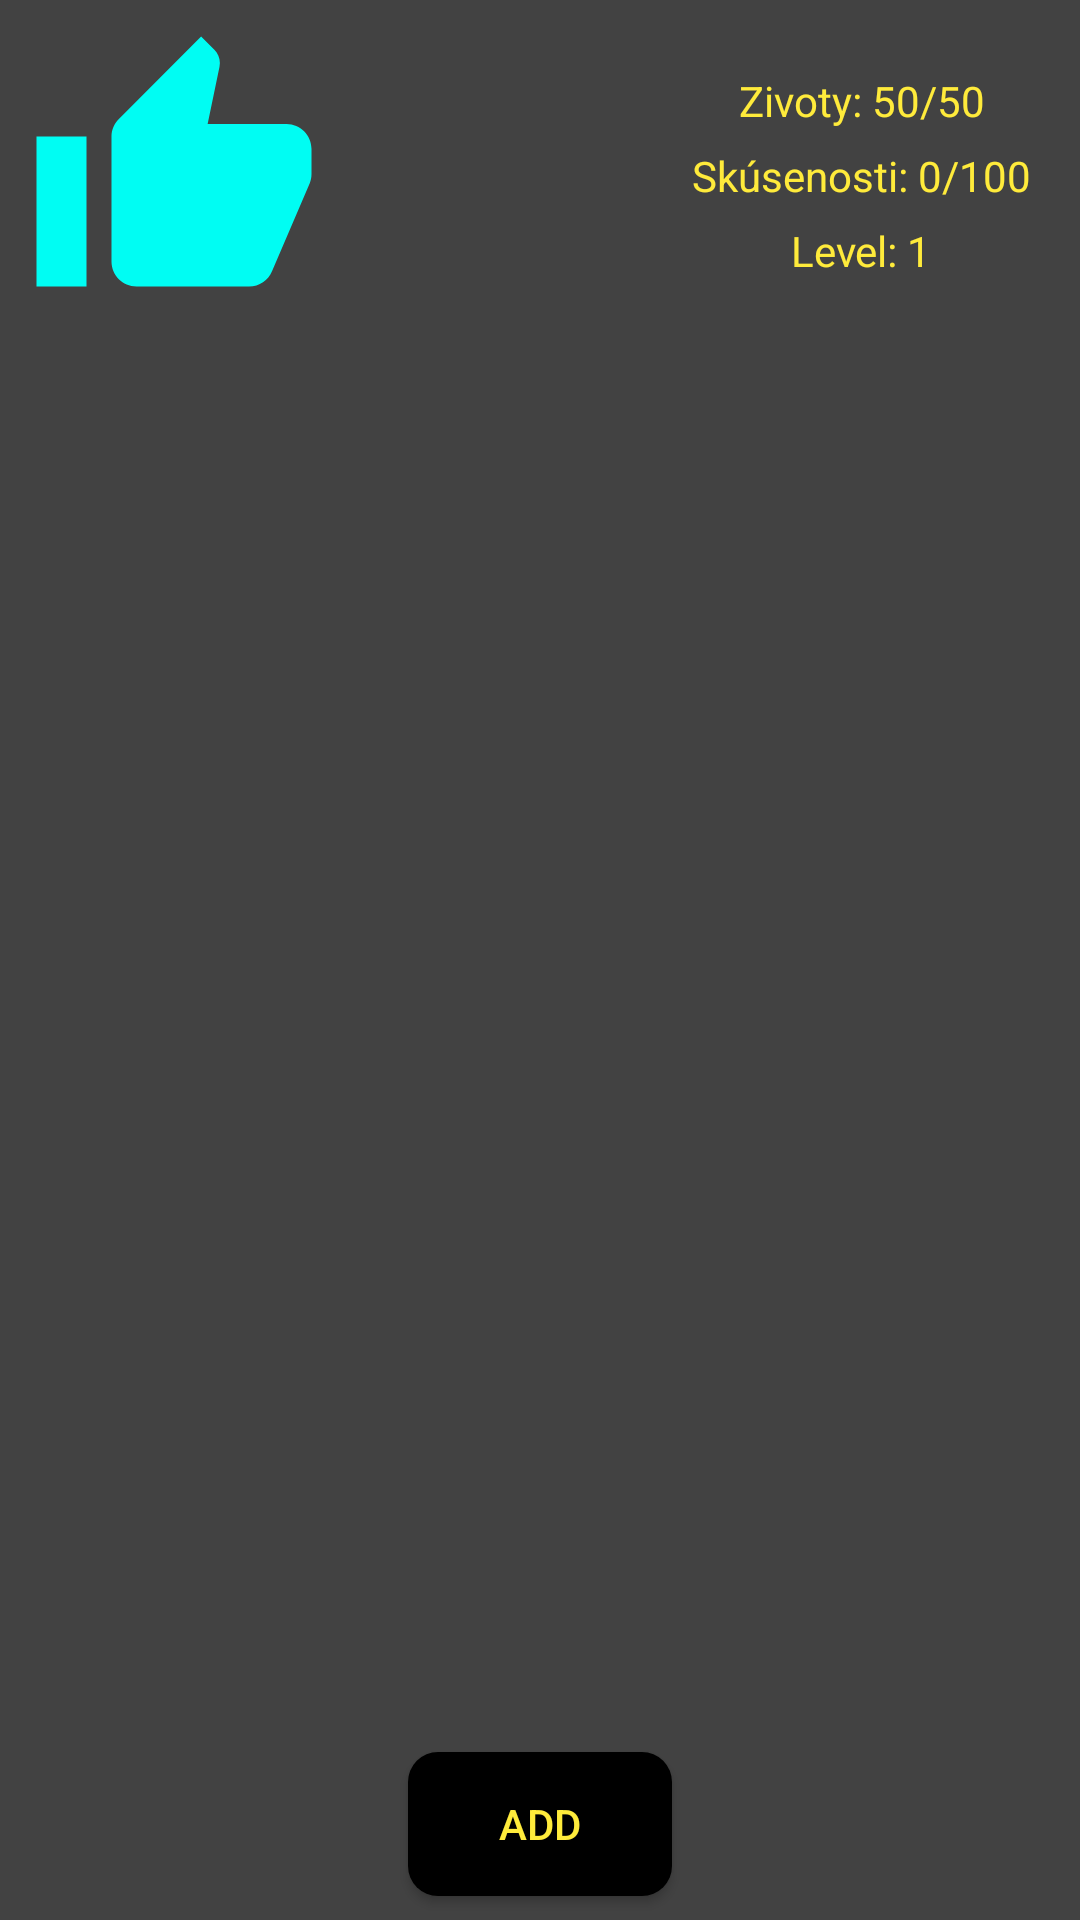

Layout XML and referenced resources for this Android screen:
<!-- AndroidManifest.xml: application theme AppTheme -->
<!-- res/layout/fragment_habit_list.xml -->
<?xml version="1.0" encoding="utf-8"?>
<layout xmlns:android="http://schemas.android.com/apk/res/android"
    xmlns:app="http://schemas.android.com/apk/res-auto"
    xmlns:tools="http://schemas.android.com/tools"
    tools:context=".HabitList.HabitList">

    <data>
        <variable
            name="habitListViewModel"
            type="com.example.android.habittracker.habitlist.viewmodel.HabitListViewModel"/>
    </data>

    <androidx.constraintlayout.widget.ConstraintLayout
        android:layout_width="match_parent"
        android:layout_height="match_parent"
        android:background="@color/cardview_dark_background">

        <androidx.recyclerview.widget.RecyclerView
            android:id="@+id/habit_list"
            android:layout_width="0dp"
            android:layout_height="0dp"
            android:layout_marginStart="10dp"
            android:layout_marginTop="10dp"
            android:layout_marginEnd="10dp"
            android:layout_marginBottom="10dp"
            app:layoutManager="androidx.recyclerview.widget.LinearLayoutManager"
            app:layout_constraintBottom_toTopOf="@id/button_add"
            app:layout_constraintEnd_toEndOf="parent"
            app:layout_constraintStart_toStartOf="parent"
            app:layout_constraintTop_toBottomOf="@+id/image_person"
            tools:listitem="@layout/habit_item"/>


        <ImageView
            android:id="@+id/image_person"
            android:layout_width="100dp"
            android:layout_height="100dp"
            android:layout_marginStart="8dp"
            android:layout_marginTop="8dp"
            android:src="@drawable/ic_thumb_up"
            app:layout_constraintStart_toStartOf="parent"
            app:layout_constraintTop_toTopOf="parent"
            android:contentDescription="Showing if person is dead or alive." />

        <TextView
            android:id="@+id/person_health"
            android:layout_width="wrap_content"
            android:layout_height="20dp"
            android:layout_marginTop="24dp"
            android:layout_marginEnd="32dp"
            android:text="Zivoty: 50/50"
            android:textAlignment="center"
            android:textColor="#FFEB3B"
            app:layout_constraintEnd_toEndOf="parent"
            app:layout_constraintTop_toTopOf="parent" />

        <TextView
            android:id="@+id/person_experiences"
            android:layout_width="wrap_content"
            android:layout_height="20dp"
            android:text="Skúsenosti: 0/100"
            android:textAlignment="center"
            android:textColor="#FFEB3B"
            app:layout_constraintBottom_toTopOf="@+id/person_level"
            app:layout_constraintEnd_toEndOf="@+id/person_health"
            app:layout_constraintStart_toStartOf="@+id/person_health"
            app:layout_constraintTop_toBottomOf="@+id/person_health" />

        <TextView
            android:id="@+id/person_level"
            android:layout_width="wrap_content"
            android:layout_height="20dp"
            android:layout_marginBottom="24dp"
            android:text="Level: 1"
            android:textAlignment="center"
            android:textColor="#FFEB3B"
            app:layout_constraintBottom_toTopOf="@+id/habit_list"
            app:layout_constraintEnd_toEndOf="@+id/person_experiences"
            app:layout_constraintStart_toStartOf="@+id/person_experiences" />

        <Button
            android:id="@+id/button_add"
            android:layout_width="wrap_content"
            android:layout_height="wrap_content"
            android:layout_marginBottom="8dp"
            android:background="@drawable/round_button_info"
            android:text="ADD"
            android:textColor="@color/colorPrimary"
            app:layout_constraintBottom_toBottomOf="parent"
            app:layout_constraintEnd_toEndOf="parent"
            app:layout_constraintStart_toStartOf="parent" />


    </androidx.constraintlayout.widget.ConstraintLayout>
</layout>
<!-- res/layout/habit_item.xml (included above) -->
<?xml version="1.0" encoding="utf-8"?>
<layout xmlns:android="http://schemas.android.com/apk/res/android"
    xmlns:app="http://schemas.android.com/apk/res-auto"
    xmlns:tools="http://schemas.android.com/tools"
    tools:context=".fragments.HabitItem">

    <data>
        <variable
            name="habit"
            type="com.example.habittracer.database.Habit"/>
        <variable
            name="clickListener"
            type="com.example.android.habittracker.habitlist.HabitListListener"/>
    </data>

    <androidx.constraintlayout.widget.ConstraintLayout
        android:layout_width="match_parent"
        android:layout_height="wrap_content"
        android:background="@drawable/round_layout"
        android:onClick="@{() -> clickListener.itemIsClicked(habit)}">

        <TextView
            android:id="@+id/text_view_name"
            android:layout_width="match_parent"
            android:layout_height="wrap_content"
            android:layout_marginTop="8dp"
            android:text="@string/name"
            android:textAlignment="center"
            android:textColor="#FFEB3B"
            app:layout_constraintEnd_toEndOf="parent"
            app:layout_constraintStart_toStartOf="parent"
            app:layout_constraintTop_toTopOf="parent"
            app:text_view_name="@{habit}" />

        <TextView
            android:id="@+id/text_view_days_without_fail"
            android:layout_width="match_parent"
            android:layout_height="wrap_content"
            android:layout_marginTop="8dp"
            android:layout_marginBottom="8dp"
            android:text="@string/days_without_fail"
            android:textAlignment="center"
            android:textColor="#FFEB3B"
            app:layout_constraintBottom_toBottomOf="parent"
            app:layout_constraintEnd_toEndOf="parent"
            app:layout_constraintStart_toStartOf="parent"
            app:layout_constraintTop_toBottomOf="@+id/text_view_name"
            app:text_view_days_without_fail="@{habit}" />
    </androidx.constraintlayout.widget.ConstraintLayout>
</layout>
<!-- resources referenced by this layout -->
<resources>
  <color name="colorPrimary">#FFEB3B</color>
  <!-- drawable ic_thumb_up (drawable) -->
  <vector android:height="24dp" android:tint="#00FDF3"
      android:viewportHeight="24" android:viewportWidth="24"
      android:width="24dp" xmlns:android="http://schemas.android.com/apk/res/android">
      <path android:fillColor="@android:color/white" android:pathData="M1,21h4L5,9L1,9v12zM23,10c0,-1.1 -0.9,-2 -2,-2h-6.31l0.95,-4.57 0.03,-0.32c0,-0.41 -0.17,-0.79 -0.44,-1.06L14.17,1 7.59,7.59C7.22,7.95 7,8.45 7,9v10c0,1.1 0.9,2 2,2h9c0.83,0 1.54,-0.5 1.84,-1.22l3.02,-7.05c0.09,-0.23 0.14,-0.47 0.14,-0.73v-2z"/>
  </vector>
  <!-- drawable round_button_info (drawable) -->
  <?xml version="1.0" encoding="utf-8"?>
  <shape xmlns:android="http://schemas.android.com/apk/res/android">
      <solid android:color="#000000"/>
      <corners android:radius="10dp"/>
      <padding android:left="5dp" android:top="5dp" android:right="5dp" android:bottom="5dp" />
  
  </shape>
  <!-- drawable round_layout (drawable) -->
  <?xml version="1.0" encoding="utf-8"?>
  <shape xmlns:android="http://schemas.android.com/apk/res/android">
      <solid android:color="#000000"/>
      <stroke android:width="1dp" android:color="#B1BCBE" />
      <corners android:radius="20dp"/>
      <padding android:left="5dp" android:top="5dp" android:right="5dp" android:bottom="5dp" />
  
  </shape>
  <string name="days_without_fail">Days without fail</string>
  <string name="name">Name</string>
  <style name="AppTheme" parent="Theme.AppCompat.Light.DarkActionBar">
          <item name="colorPrimary">@color/colorPrimary</item>
          <item name="colorPrimaryDark">@color/colorPrimaryDark</item>
          <item name="colorAccent">@color/colorAccent</item>
          <item name="actionOverflowButtonStyle">@style/ThreeDots</item>
          <item name="titleTextColor">@color/black</item>&gt;
      </style>
  <color name="colorPrimaryDark">#BFB02C</color>
  <color name="colorAccent">#000000</color>
  <style name="ThreeDots" parent="Widget.AppCompat.ActionButton.Overflow">
          <item name="tint">@color/black</item>
      </style>&gt;
  <color name="black">#000000</color>
</resources>
